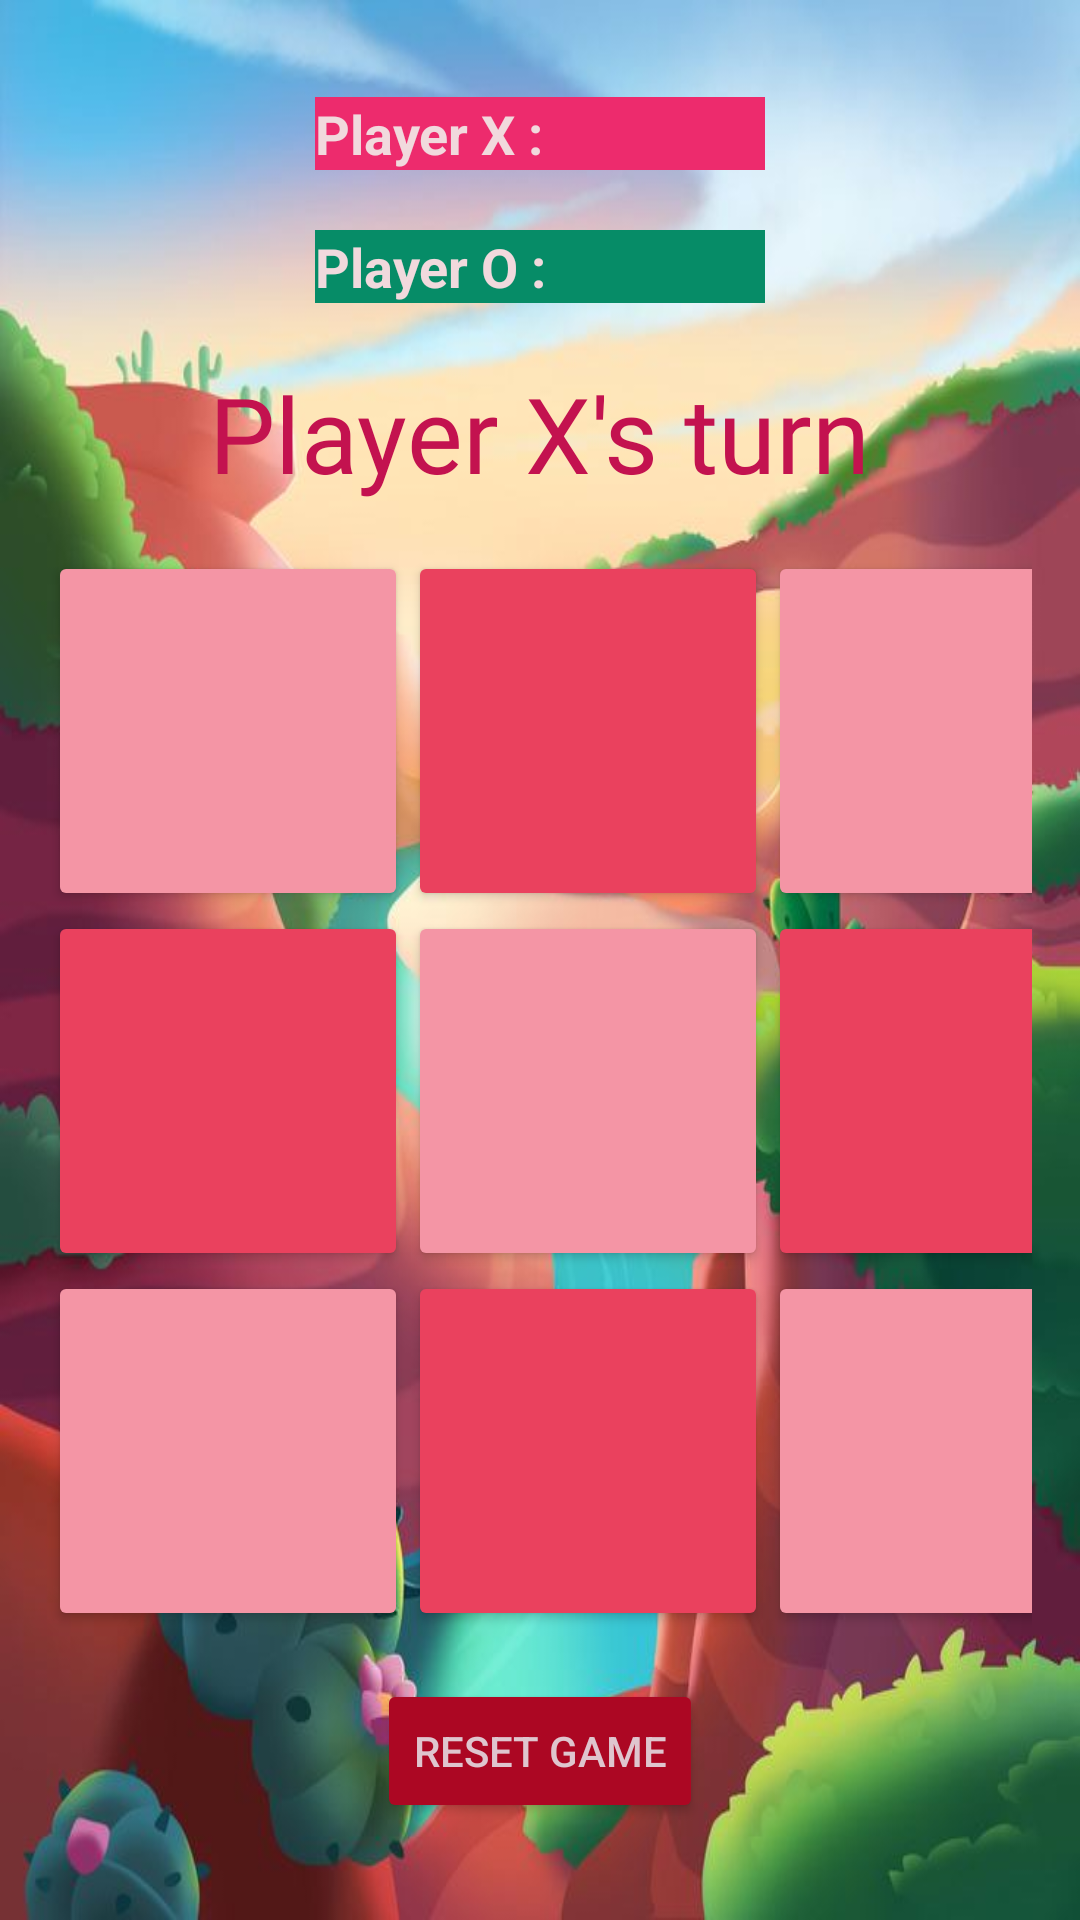

Reconstruct the res/layout file that produces this screen, plus the resources it refers to.
<!-- AndroidManifest.xml: application theme Theme.TickTackToe -->
<!-- res/layout/activity_main.xml -->
<?xml version="1.0" encoding="utf-8"?>
<androidx.constraintlayout.widget.ConstraintLayout xmlns:android="http://schemas.android.com/apk/res/android"
    xmlns:app="http://schemas.android.com/apk/res-auto"
    xmlns:tools="http://schemas.android.com/tools"
    android:id="@+id/main"
    android:layout_width="match_parent"
    android:layout_height="match_parent"
    android:background="@drawable/game"
    tools:context=".MainActivity">




<LinearLayout
    xmlns:android="http://schemas.android.com/apk/res/android"
    xmlns:tools="http://schemas.android.com/tools"
    android:layout_width="match_parent"
    android:layout_height="match_parent"
    android:orientation="vertical"
    android:gravity="center"
    tools:context=".MainActivity">

    <TextView
        android:id="@+id/Tv_Player1"
        android:layout_width="150dp"
        android:layout_height="wrap_content"
        android:background="#AC1B4C"
        android:text="Player X :"
        android:textSize="18sp"
        android:textStyle="bold"
        android:textColor="#F1D9DD"
        android:layout_marginBottom="20dp"
        android:backgroundTint="#ED2B6D"/>
    <TextView
        android:id="@+id/Tv_Player2"
        android:layout_width="150dp"
        android:layout_height="wrap_content"
        android:background="#1BC677"
        android:text="Player O :"
        android:textSize="18sp"
        android:textStyle="bold"
        android:textColor="#F1D9DD"
        android:backgroundTint="#068C67"
        android:layout_marginBottom="20dp"/>


    <TextView
        android:id="@+id/gameStatus"
        android:layout_width="wrap_content"
        android:layout_height="wrap_content"
        android:fontFamily="@font/aladin"
        android:text="Player X's turn"
        android:textColor="#C3124F"
        android:textSize="35sp" />

    <GridLayout
        android:layout_width="wrap_content"
        android:layout_height="wrap_content"
        android:rowCount="3"
        android:columnCount="3"
        android:padding="16dp">

        <Button
            android:id="@+id/button00"
            android:layout_width="120dp"
            android:layout_height="120dp"
            android:textSize="40sp"
            android:textColor="#801B2C"
            android:backgroundTint="#F495A5"
            />


        <Button
            android:id="@+id/button01"
            android:layout_width="120dp"
            android:layout_height="120dp"
            android:textColor="#EAC7CD"
            android:textSize="40sp"
            android:backgroundTint="#EA415E"/>

        <Button
            android:id="@+id/button02"
            android:layout_width="120dp"
            android:layout_height="120dp"
            android:textSize="40sp"
            android:textColor="#801B2C"
            android:backgroundTint="#F495A5"/>

        <Button
            android:id="@+id/button10"
            android:layout_width="120dp"
            android:layout_height="120dp"
            android:textColor="#EAC7CD"
            android:textSize="40dp"
            android:backgroundTint="#EA415E"/>

        <Button
            android:id="@+id/button11"
            android:layout_width="120dp"
            android:layout_height="120dp"
            android:textSize="40sp"
            android:textColor="#801B2C"
            android:backgroundTint="#F495A5"/>

        <Button
            android:id="@+id/button12"
            android:layout_width="120dp"
            android:layout_height="120dp"
            android:textSize="40sp"
            android:textColor="#EAC7CD"
            android:backgroundTint="#EA415E"/>


        <Button
            android:id="@+id/button20"
            android:layout_width="120dp"
            android:layout_height="120dp"
            android:textColor="#801B2C"
            android:textSize="40sp"
            android:backgroundTint="#F495A5"/>


        <Button
            android:id="@+id/button21"
            android:layout_width="120dp"
            android:layout_height="120dp"
            android:textSize="40sp"
            android:textColor="#EAC7CD"

            android:backgroundTint="#EA415E"/>

        <Button
            android:id="@+id/button22"
            android:layout_width="120dp"
            android:layout_height="120dp"
            android:textSize="40sp"
            android:textColor="#801B2C"
            android:backgroundTint="#F495A5"/>


    </GridLayout>

    <Button
        android:id="@+id/resetButton"
        android:layout_width="wrap_content"
        android:layout_height="wrap_content"
        android:text="Reset Game"
        android:textColor="#DFC5CE"
        android:backgroundTint="#AC0723"/>

</LinearLayout>
</androidx.constraintlayout.widget.ConstraintLayout>
<!-- resources referenced by this layout -->
<resources>
  <!-- drawable game: jpg bitmap (drawable, 57764 bytes) -->
  <style name="Theme.TickTackToe" parent="Base.Theme.TickTackToe" />
  <style name="Base.Theme.TickTackToe" parent="Theme.Material3.DayNight.NoActionBar">
          
          
      </style>
</resources>
